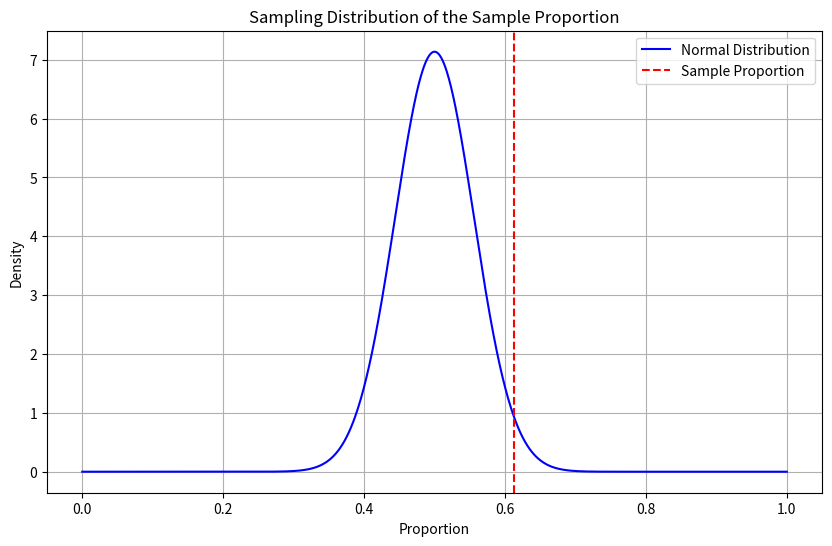

Write the Python code that produced this figure.
import numpy as np
import pandas as pd

# Example patient data creation for demonstration purposes
# Replace this with your actual patient data DataFrame
np.random.seed(1)
num_patients = 10
patient_data = pd.DataFrame({
    'HealthScoreChange': np.random.randn(num_patients)  # Random normal values simulating health score changes
})

# Display the observed health score changes and whether they are greater than zero
print(pd.DataFrame({'HealthScoreChange': patient_data['HealthScoreChange'],
                    '> 0 ?': patient_data['HealthScoreChange'] > 0}))

# Create a random difference sign for simulation
random_difference_sign = np.random.choice([-1, 1], size=len(patient_data))
simulated_health_scores = random_difference_sign * patient_data['HealthScoreChange'].abs()

# Display the simulated health score changes
print(pd.DataFrame({'HealthScoreChange': simulated_health_scores,
                    '> 0 ?': (simulated_health_scores) > 0}))

# Set up for the hypothesis testing
np.random.seed(1)  # Make the simulation reproducible
number_of_simulations = 10000  # Number of simulations
n_size = len(patient_data)  # Number of patients
IncreaseProportionSimulations_underH0random = np.zeros(number_of_simulations)

# Generate random improvement proportions assuming H0 (null hypothesis)
for i in range(number_of_simulations):
    random_improvement = np.random.choice([0, 1], size=len(patient_data), replace=True)
    IncreaseProportionSimulations_underH0random[i] = random_improvement.mean()

# The population parameter value under H0
population_parameter_value_under_H0 = 0.5

# Calculate the observed statistic
observed_statistic = (patient_data.HealthScoreChange > 0).mean()
simulated_statistics = IncreaseProportionSimulations_underH0random

# Check which simulated statistics are greater than the observed statistic for a one-tailed test
SimStats_more_extreme_than_ObsStat = simulated_statistics > observed_statistic

# Calculate the one-tailed p-value
one_tailed_p_value = np.mean(SimStats_more_extreme_than_ObsStat)

# Output results
print('Observed Statistic:', observed_statistic)
print('One-Tailed P-Value:', one_tailed_p_value)

# Summary of simulated statistics and comparison to observed statistic
result_summary = pd.DataFrame({
    '(Simulated) Statistic': simulated_statistics,
    '> ' + str(observed_statistic) + ' ?': ['> ' + str(observed_statistic) + ' ?'] * number_of_simulations,
    '"as more extreme"?': SimStats_more_extreme_than_ObsStat
})

# Display the result summary
print(result_summary)


import numpy as np
import scipy.stats as stats

# Setting the random seed for reproducibility
np.random.seed(42)

# Parameters
n = 80  # Sample size
X = 49  # Number of correct responses
p_null = 0.5  # Null hypothesis proportion

# Sample proportion
hat_p = X / n

# Standard Error under null hypothesis
SE = np.sqrt(p_null * (1 - p_null) / n)

# Z-test statistic
z = (hat_p - p_null) / SE

# Two-tailed p-value
p_value = 2 * (1 - stats.norm.cdf(abs(z)))

# Output the results
hat_p, SE, z, p_value


import matplotlib.pyplot as plt

# Generate values for normal distribution
x = np.linspace(0, 1, 1000)
y = stats.norm.pdf(x, loc=p_null, scale=SE)

# Create histogram of the sample proportion
plt.figure(figsize=(10, 6))
plt.plot(x, y, label='Normal Distribution', color='blue')
plt.axvline(x=hat_p, color='red', linestyle='--', label='Sample Proportion')
plt.title('Sampling Distribution of the Sample Proportion')
plt.xlabel('Proportion')
plt.ylabel('Density')
plt.legend()
plt.grid()
plt.show()
